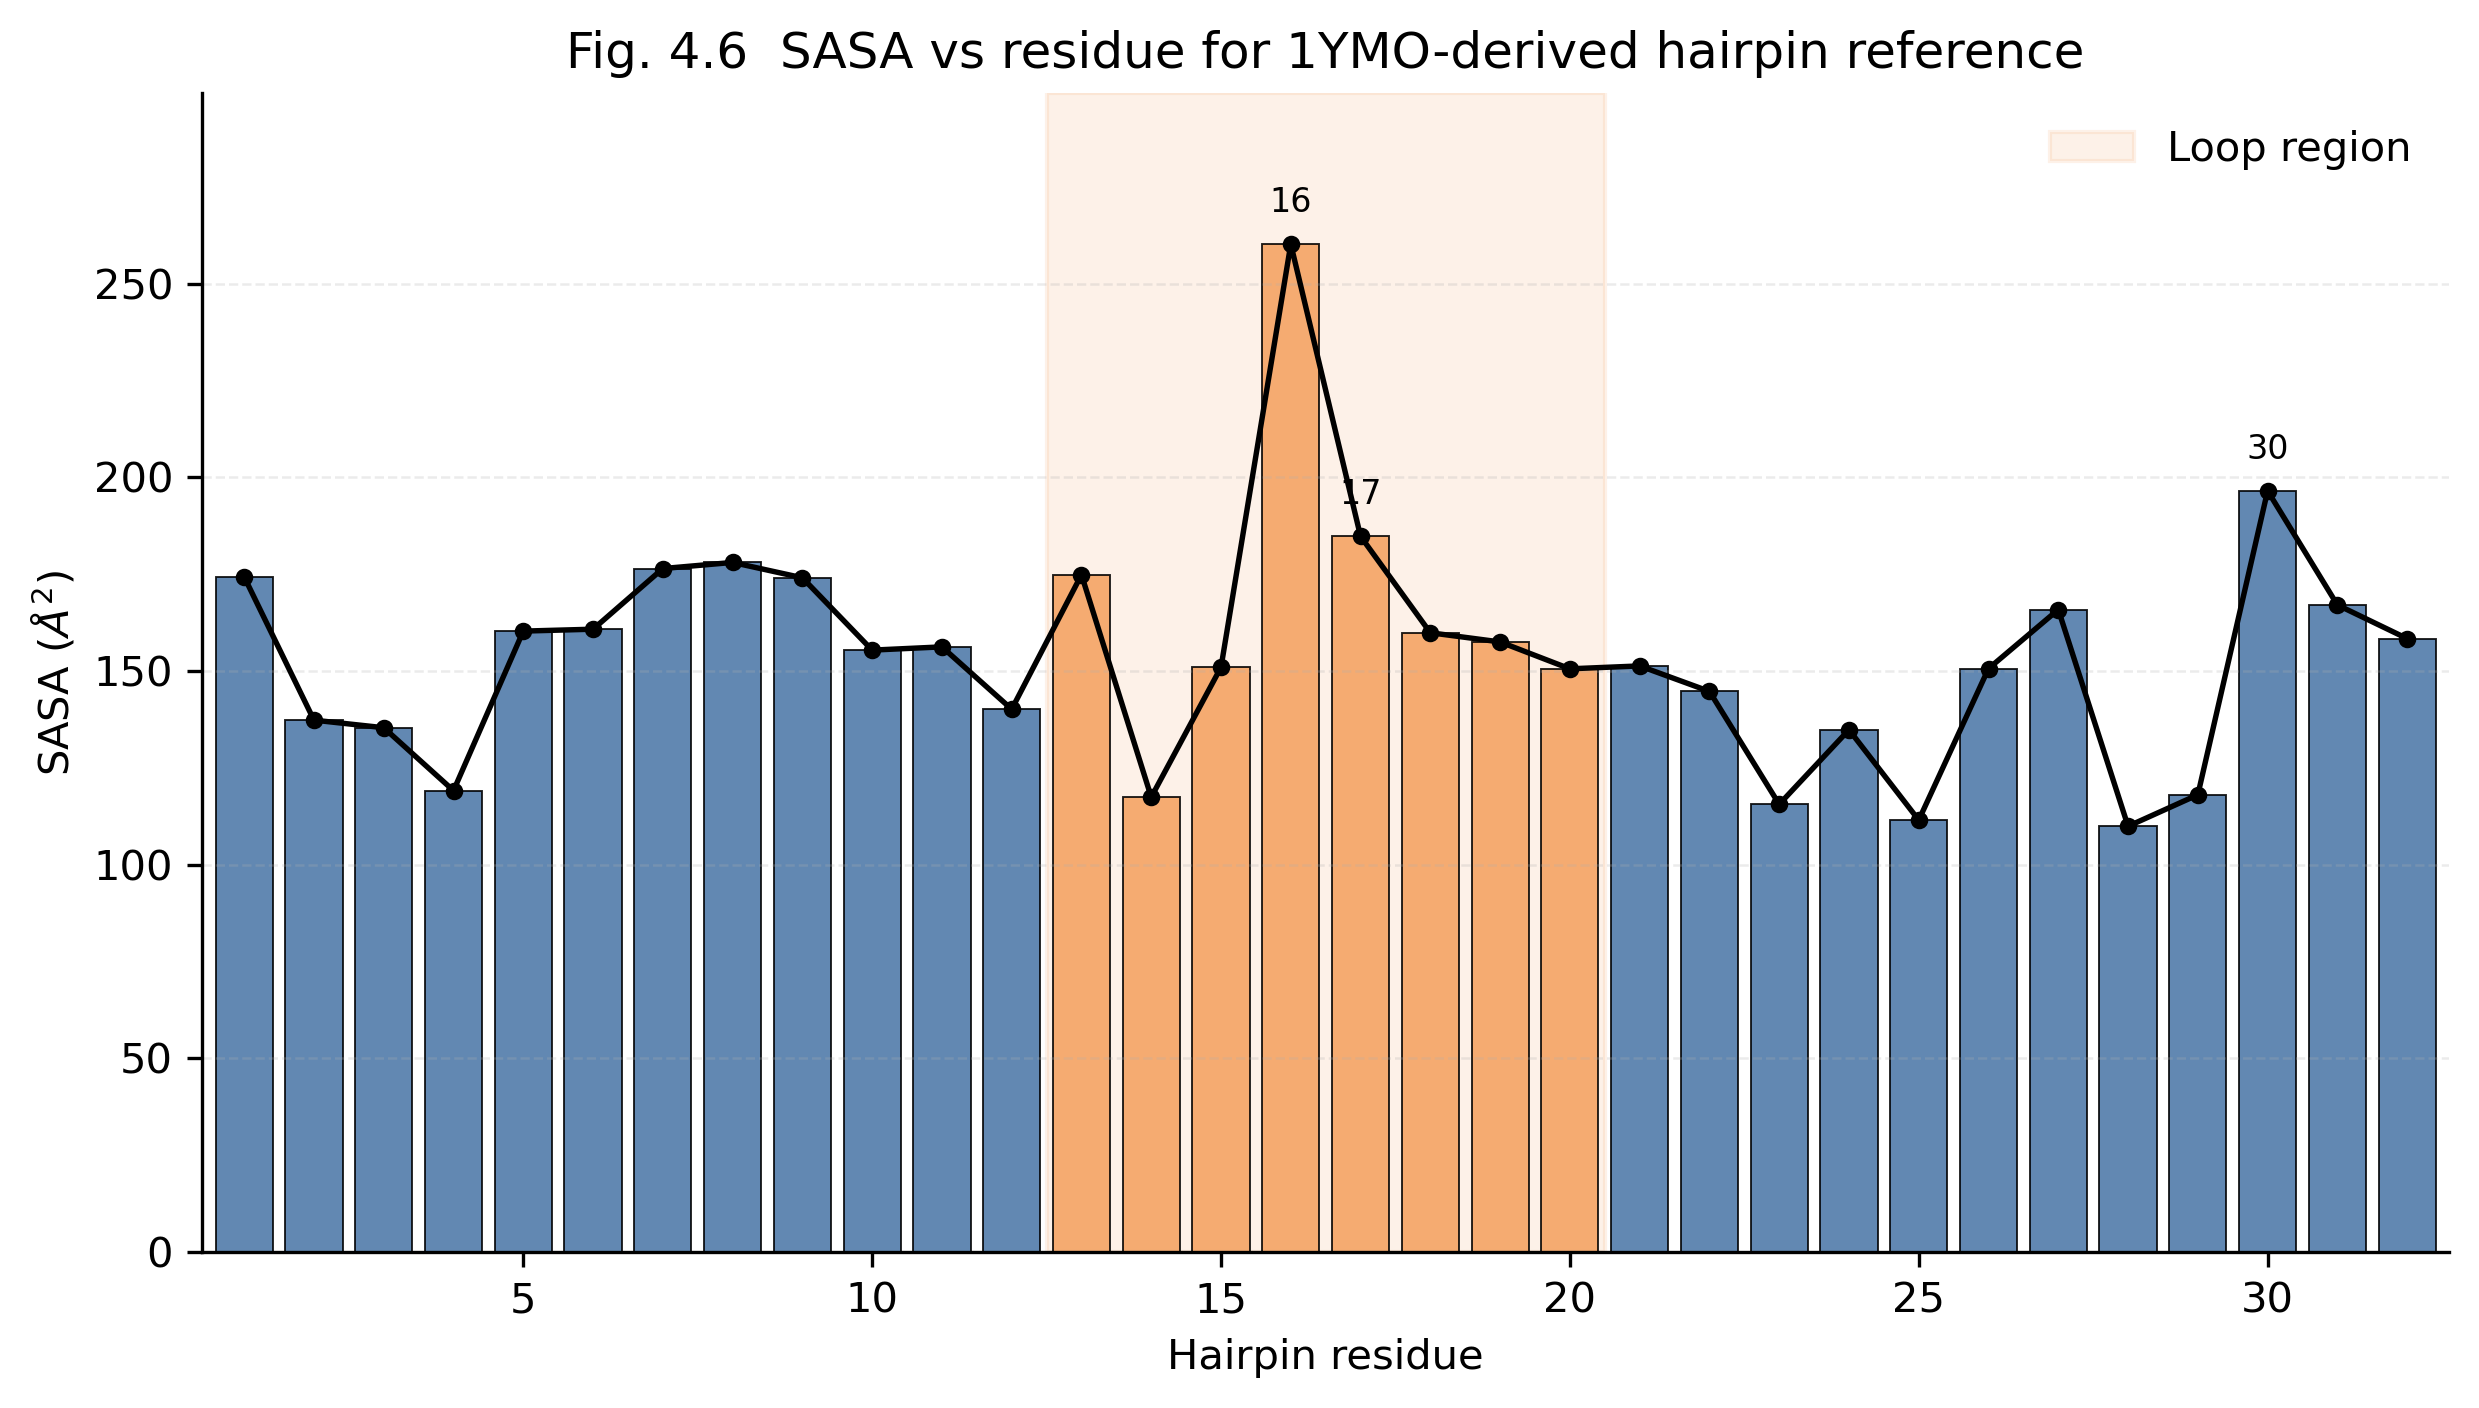

The table this chart was drawn from, first rows:
relative_residue, absolute_residue, region, sasa_total_A2, sasa_polar_A2, sasa_apolar_A2, sasa_main_chain_A2, sasa_side_chain_A2
1, 15, non-loop, 174.3, 105.4, 68.95, 108.5, 65.87
2, 16, non-loop, 137.4, 89.53, 47.83, 96.15, 41.2
3, 17, non-loop, 135.4, 86.62, 48.78, 93.73, 41.67
4, 18, non-loop, 119.2, 72.24, 46.92, 72.11, 47.05
5, 19, non-loop, 160.3, 107.4, 52.95, 107.3, 53.05
6, 20, non-loop, 160.8, 115.3, 45.49, 112.4, 48.44
7, 21, non-loop, 176.5, 117.2, 59.25, 130.7, 45.76
8, 22, non-loop, 178.1, 119, 59.06, 119.9, 58.15
9, 23, non-loop, 174.1, 122.6, 51.52, 120, 54.11
10, 24, non-loop, 155.4, 113.1, 42.37, 110.3, 45.09
11, 25, non-loop, 156.3, 121.1, 35.13, 110.9, 45.36
12, 26, non-loop, 140.2, 96.37, 43.81, 123.8, 16.42
13, 27, loop, 174.9, 119.5, 55.41, 109.7, 65.16
14, 28, loop, 117.5, 88.04, 29.44, 94.78, 22.69
15, 29, loop, 151, 111.7, 39.28, 64.48, 86.53
16, 30, loop, 260.2, 205.1, 55.16, 83.94, 176.3
17, 31, loop, 184.8, 142.5, 42.27, 106.1, 78.68
18, 32, loop, 159.9, 123.5, 36.4, 76.4, 83.51
19, 33, loop, 157.5, 111.6, 45.99, 62.19, 95.35
20, 34, loop, 150.6, 95.84, 54.77, 97.28, 53.32
21, 35, non-loop, 151.4, 87.92, 63.44, 115.1, 36.28
22, 36, non-loop, 144.8, 89.32, 55.46, 129.3, 15.45
23, 37, non-loop, 115.6, 58.76, 56.86, 86.49, 29.13
24, 38, non-loop, 134.9, 85.51, 49.36, 120.7, 14.13
25, 39, non-loop, 111.5, 61.44, 50.1, 103.1, 8.436
26, 40, non-loop, 150.7, 87.02, 63.65, 99.25, 51.41
27, 41, non-loop, 165.9, 119.4, 46.53, 120.8, 45.14
28, 42, non-loop, 110, 70.98, 38.98, 89.81, 20.15
29, 43, non-loop, 118.1, 69.3, 48.79, 99.27, 18.81
30, 44, non-loop, 196.6, 115.2, 81.3, 133.7, 62.82
31, 45, non-loop, 167.1, 122.8, 44.32, 127.2, 39.9
32, 46, non-loop, 158.4, 104.8, 53.57, 129.9, 28.49
